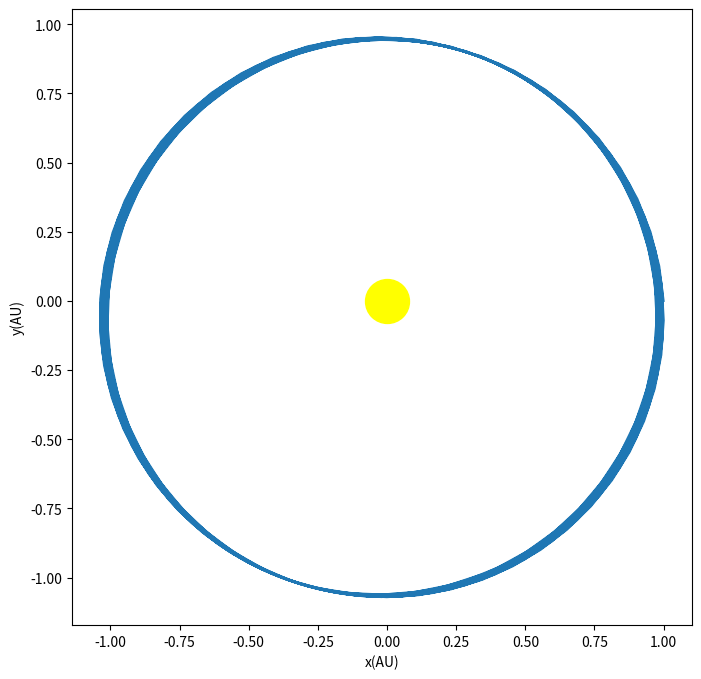

Generate this figure with matplotlib:
import matplotlib.pyplot as pl
from math import *
import numpy as np
# this function gives trac
class trac():
    def __init__(self,vy=2*pi,beta=2):
        self.x=[1]
        self.y=[0]
        self.vx=[0]
        self.vy=[vy]
        self.t=[0]
        self.dt=0.02
        self.beta=beta
    def calculate(self):
        beta=self.beta
        while self.t[-1]<20:
            r=sqrt(self.x[-1]**2+self.y[-1]**2)
            vx=-4*pi**2*self.x[-1]/(r**(self.beta+1))
            vy=-4*pi**2*self.y[-1]/(r**(self.beta+1))
            self.vx.append(self.vx[-1]+vx*self.dt)
            self.vy.append(self.vy[-1]+vy*self.dt)
            self.x.append(self.x[-1]+self.vx[-1]*self.dt)
            self.y.append(self.y[-1]+self.vy[-1]*self.dt)
            self.t.append(self.t[-1]+self.dt)
    def plot(self,title):
        fig=pl.figure(figsize=[8,8]) 
        pl.plot(self.x,self.y)
        pl.scatter([0],[0],s=1000,color='yellow')
        pl.xlabel('x(AU)')
        pl.ylabel('y(AU)')
        pl.title('')
        pl.show()

a=trac()
a.calculate()
a.plot('beta=2.1,vy0=2.5pi')
